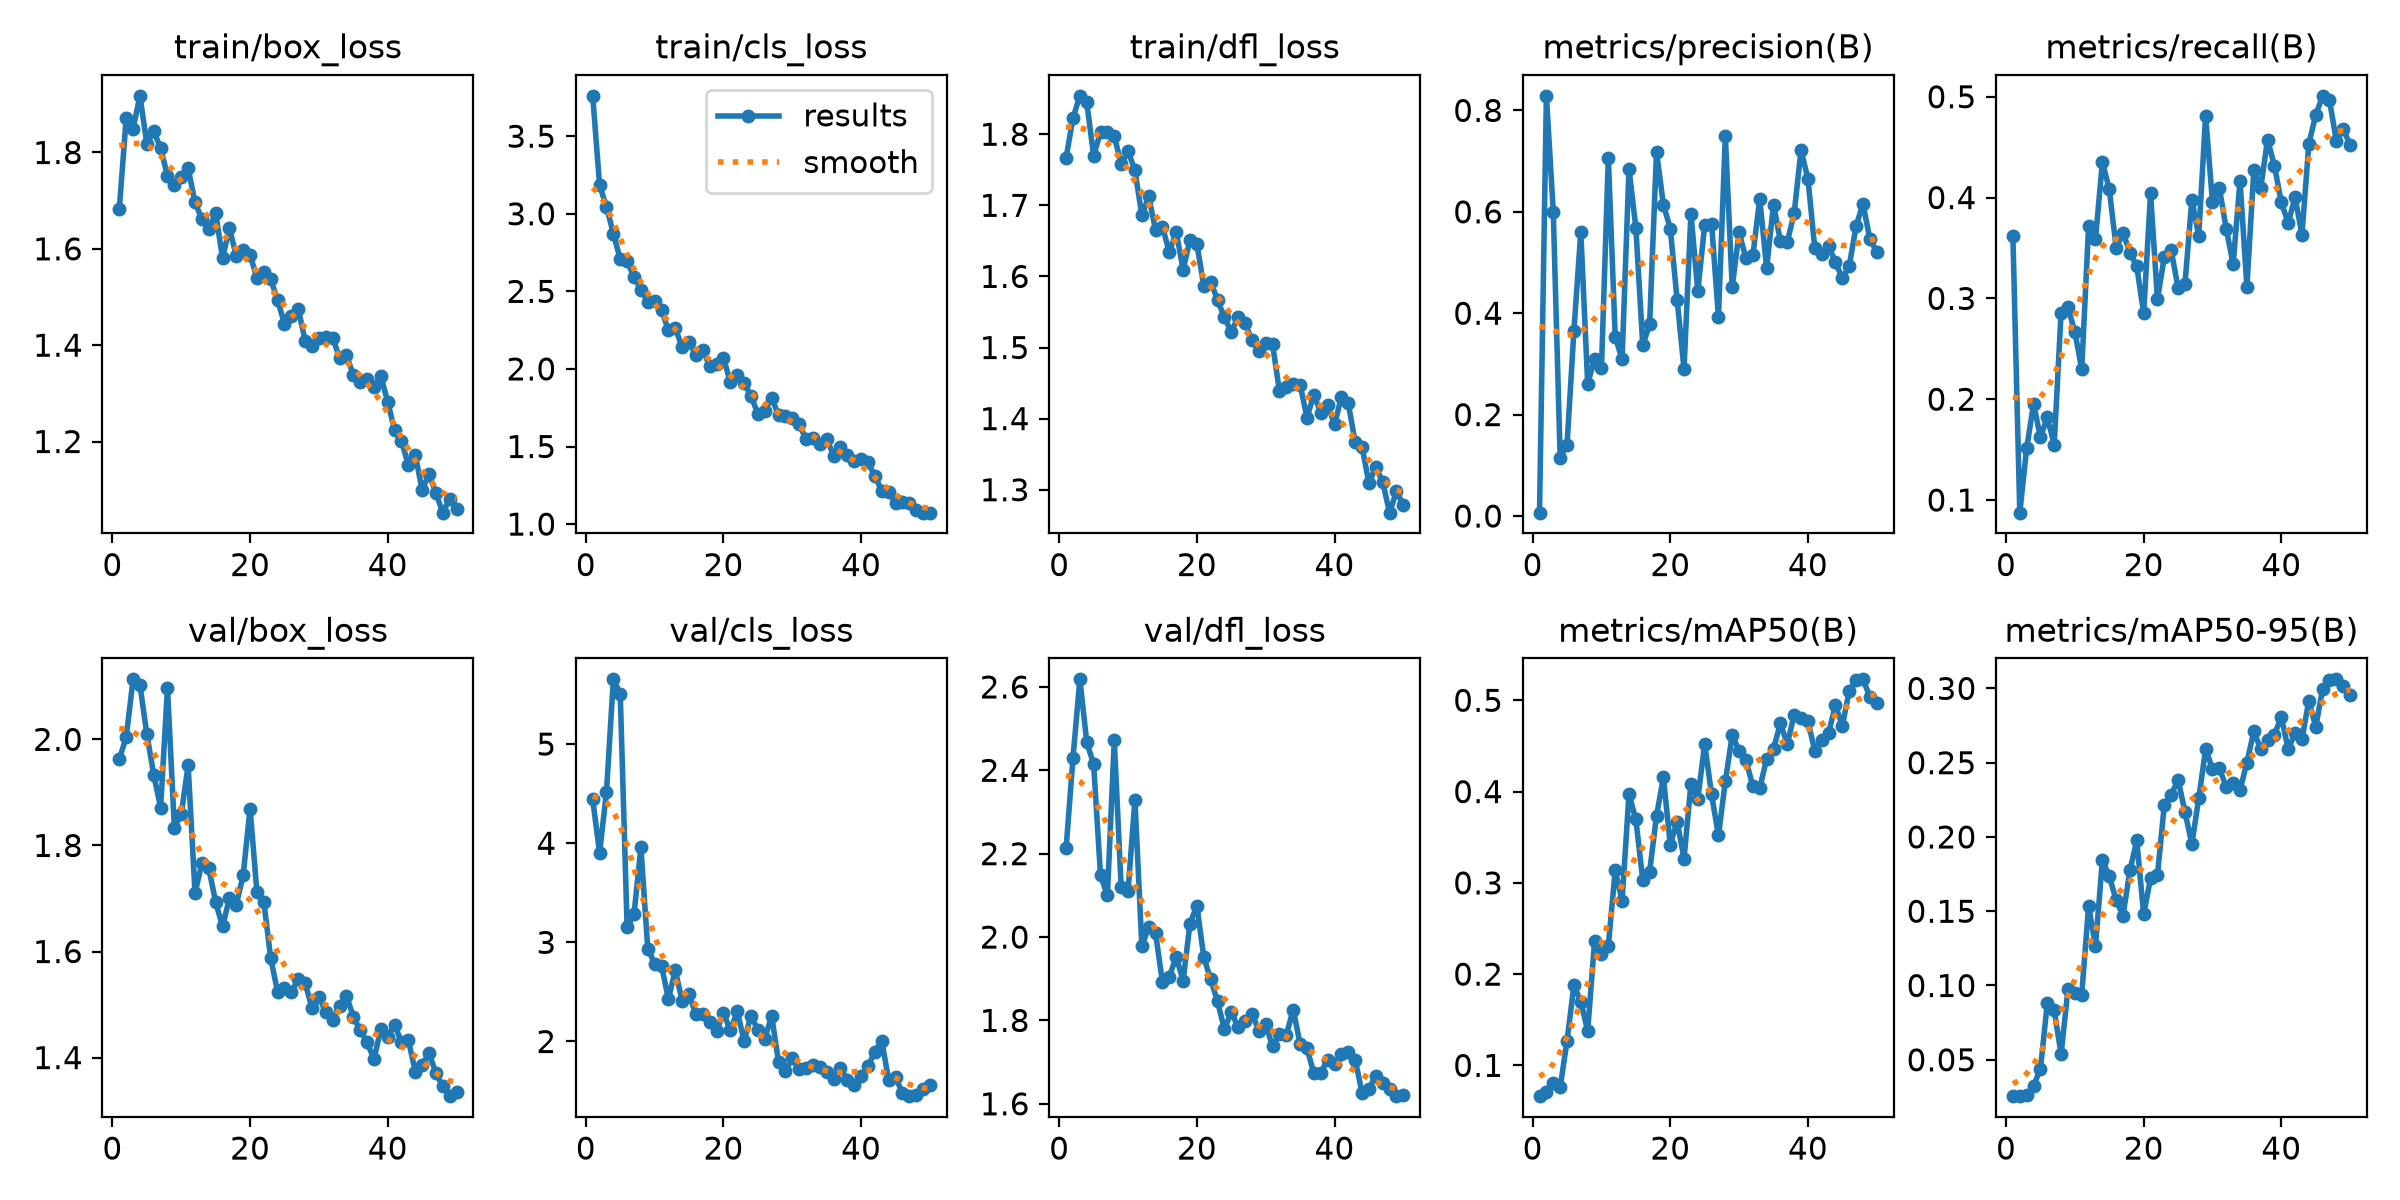

The data file committed next to this chart (first rows):
epoch, time, train/box_loss, train/cls_loss, train/dfl_loss, metrics/precision(B), metrics/recall(B), metrics/mAP50(B), metrics/mAP50-95(B), val/box_loss, val/cls_loss, val/dfl_loss, lr/pg0, lr/pg1, lr/pg2
1, 25.93, 1.683, 3.76, 1.767, 0.00662, 0.3618, 0.06631, 0.0255, 1.963, 4.441, 2.213, 0.0004085, 0.0004085, 0.0004085
2, 32.04, 1.871, 3.183, 1.823, 0.8288, 0.0875, 0.07051, 0.02556, 2.004, 3.902, 2.43, 0.0008088, 0.0008088, 0.0008088
3, 37.98, 1.849, 3.046, 1.854, 0.6, 0.1513, 0.08024, 0.02607, 2.113, 4.517, 2.618, 0.001193, 0.001193, 0.001193
4, 43.9, 1.918, 2.873, 1.845, 0.1154, 0.1955, 0.0758, 0.03256, 2.103, 5.653, 2.468, 0.001176, 0.001176, 0.001176
5, 49.87, 1.818, 2.707, 1.77, 0.1404, 0.1623, 0.1269, 0.0439, 2.01, 5.509, 2.415, 0.001151, 0.001151, 0.001151
6, 58.16, 1.844, 2.693, 1.803, 0.3656, 0.182, 0.1877, 0.08808, 1.934, 3.152, 2.148, 0.001126, 0.001126, 0.001126
7, 66.17, 1.81, 2.593, 1.803, 0.5606, 0.155, 0.17, 0.08342, 1.871, 3.282, 2.1, 0.001102, 0.001102, 0.001102
8, 73.78, 1.751, 2.511, 1.797, 0.2608, 0.2859, 0.1376, 0.05367, 2.097, 3.958, 2.472, 0.001077, 0.001077, 0.001077
9, 81.37, 1.732, 2.434, 1.758, 0.3095, 0.2913, 0.2363, 0.09751, 1.834, 2.936, 2.119, 0.001052, 0.001052, 0.001052
10, 89.49, 1.75, 2.436, 1.776, 0.2912, 0.2666, 0.222, 0.09487, 1.859, 2.786, 2.11, 0.001027, 0.001027, 0.001027
11, 96.87, 1.767, 2.38, 1.749, 0.7071, 0.2299, 0.2312, 0.09386, 1.951, 2.764, 2.33, 0.001002, 0.001002, 0.001002
12, 104.1, 1.696, 2.248, 1.686, 0.3537, 0.3719, 0.3136, 0.1537, 1.71, 2.428, 1.979, 0.0009778, 0.0009778, 0.0009778
13, 111.5, 1.662, 2.263, 1.712, 0.3092, 0.3591, 0.2803, 0.1265, 1.766, 2.719, 2.023, 0.000953, 0.000953, 0.000953
14, 118.5, 1.641, 2.138, 1.665, 0.6852, 0.4351, 0.3973, 0.1844, 1.757, 2.407, 2.009, 0.0009283, 0.0009283, 0.0009283
15, 126.1, 1.674, 2.172, 1.67, 0.5682, 0.4084, 0.3694, 0.1737, 1.693, 2.475, 1.892, 0.0009035, 0.0009035, 0.0009035
16, 133.9, 1.581, 2.089, 1.634, 0.3373, 0.3501, 0.3031, 0.1574, 1.647, 2.272, 1.905, 0.0008787, 0.0008787, 0.0008787
17, 140.9, 1.643, 2.123, 1.663, 0.3779, 0.3649, 0.3121, 0.147, 1.7, 2.273, 1.952, 0.000854, 0.000854, 0.000854
18, 148.8, 1.585, 2.018, 1.609, 0.7182, 0.3455, 0.3735, 0.1774, 1.688, 2.194, 1.896, 0.0008293, 0.0008293, 0.0008293
19, 156.7, 1.599, 2.03, 1.651, 0.6143, 0.3317, 0.4155, 0.1976, 1.744, 2.107, 2.032, 0.0008045, 0.0008045, 0.0008045
20, 163.8, 1.588, 2.073, 1.646, 0.5667, 0.2852, 0.3418, 0.1479, 1.87, 2.287, 2.076, 0.0007797, 0.0007797, 0.0007797
21, 171.4, 1.539, 1.913, 1.587, 0.4264, 0.4042, 0.3671, 0.1723, 1.712, 2.112, 1.952, 0.000755, 0.000755, 0.000755
22, 178.6, 1.551, 1.961, 1.593, 0.2895, 0.299, 0.3266, 0.1743, 1.694, 2.303, 1.898, 0.0007302, 0.0007302, 0.0007302
23, 185.9, 1.537, 1.909, 1.567, 0.5964, 0.3413, 0.4087, 0.2216, 1.587, 2.006, 1.846, 0.0007055, 0.0007055, 0.0007055
24, 193, 1.493, 1.825, 1.542, 0.4439, 0.3476, 0.3921, 0.2285, 1.524, 2.262, 1.779, 0.0006808, 0.0006808, 0.0006808
25, 201.1, 1.444, 1.711, 1.522, 0.5735, 0.3103, 0.4522, 0.2384, 1.531, 2.115, 1.82, 0.000656, 0.000656, 0.000656
26, 209.1, 1.461, 1.732, 1.543, 0.5767, 0.3142, 0.3968, 0.2169, 1.524, 2.024, 1.783, 0.0006312, 0.0006312, 0.0006312
27, 216.6, 1.475, 1.815, 1.535, 0.3926, 0.398, 0.3519, 0.1951, 1.547, 2.261, 1.799, 0.0006065, 0.0006065, 0.0006065
28, 224.3, 1.41, 1.701, 1.51, 0.7493, 0.3622, 0.4111, 0.226, 1.541, 1.793, 1.816, 0.0005818, 0.0005818, 0.0005818
29, 231.7, 1.398, 1.7, 1.495, 0.4512, 0.4812, 0.462, 0.2589, 1.494, 1.703, 1.776, 0.000557, 0.000557, 0.000557
30, 238.7, 1.415, 1.682, 1.507, 0.5593, 0.3952, 0.4447, 0.246, 1.514, 1.835, 1.79, 0.0005322, 0.0005322, 0.0005322
31, 245.8, 1.416, 1.643, 1.504, 0.5084, 0.4093, 0.4345, 0.2462, 1.486, 1.728, 1.737, 0.0005075, 0.0005075, 0.0005075
32, 252.3, 1.415, 1.546, 1.438, 0.5143, 0.3689, 0.4057, 0.2336, 1.472, 1.733, 1.769, 0.0004827, 0.0004827, 0.0004827
33, 260.3, 1.374, 1.558, 1.444, 0.6256, 0.3339, 0.4037, 0.2363, 1.497, 1.767, 1.766, 0.000458, 0.000458, 0.000458
34, 267.9, 1.379, 1.515, 1.449, 0.4889, 0.4167, 0.4358, 0.2316, 1.517, 1.747, 1.826, 0.0004332, 0.0004332, 0.0004332
35, 275.3, 1.339, 1.55, 1.448, 0.614, 0.3115, 0.4471, 0.2501, 1.477, 1.688, 1.743, 0.0004085, 0.0004085, 0.0004085
36, 282.8, 1.324, 1.442, 1.401, 0.5426, 0.4269, 0.4746, 0.271, 1.451, 1.619, 1.733, 0.0003837, 0.0003837, 0.0003837
37, 290.1, 1.329, 1.499, 1.434, 0.5403, 0.4093, 0.4522, 0.2594, 1.429, 1.731, 1.673, 0.000359, 0.000359, 0.000359
38, 298.3, 1.313, 1.447, 1.408, 0.5971, 0.4575, 0.4838, 0.2656, 1.397, 1.615, 1.675, 0.0003343, 0.0003343, 0.0003343
39, 305.6, 1.336, 1.407, 1.42, 0.7214, 0.4315, 0.4802, 0.2689, 1.454, 1.558, 1.705, 0.0003095, 0.0003095, 0.0003095
40, 312.7, 1.282, 1.421, 1.392, 0.6654, 0.3952, 0.4772, 0.2809, 1.439, 1.649, 1.695, 0.0002848, 0.0002848, 0.0002848
41, 339.5, 1.223, 1.399, 1.43, 0.5282, 0.3748, 0.4447, 0.2591, 1.462, 1.753, 1.719, 0.00026, 0.00026, 0.00026
42, 346.9, 1.201, 1.309, 1.422, 0.5163, 0.4004, 0.4562, 0.2698, 1.429, 1.894, 1.725, 0.0002352, 0.0002352, 0.0002352
43, 353.9, 1.151, 1.215, 1.366, 0.5333, 0.3631, 0.464, 0.2662, 1.433, 2.008, 1.706, 0.0002105, 0.0002105, 0.0002105
44, 361.3, 1.173, 1.207, 1.361, 0.5005, 0.4535, 0.4948, 0.2917, 1.374, 1.611, 1.626, 0.0001857, 0.0001857, 0.0001857
45, 368.6, 1.099, 1.134, 1.309, 0.4688, 0.4817, 0.4718, 0.2741, 1.387, 1.645, 1.637, 0.000161, 0.000161, 0.000161
46, 376.8, 1.132, 1.144, 1.333, 0.493, 0.5009, 0.5103, 0.2996, 1.408, 1.479, 1.667, 0.0001363, 0.0001363, 0.0001363
47, 383.8, 1.093, 1.135, 1.311, 0.5718, 0.4965, 0.5223, 0.3056, 1.371, 1.449, 1.65, 0.0001115, 0.0001115, 0.0001115
48, 390.6, 1.052, 1.088, 1.268, 0.6159, 0.4561, 0.523, 0.3061, 1.346, 1.465, 1.635, 8.675e-05, 8.675e-05, 8.675e-05
49, 397.4, 1.081, 1.074, 1.298, 0.546, 0.4681, 0.5042, 0.3018, 1.327, 1.516, 1.618, 6.2e-05, 6.2e-05, 6.2e-05
50, 404.6, 1.06, 1.074, 1.279, 0.5216, 0.4519, 0.4974, 0.2958, 1.336, 1.566, 1.622, 3.725e-05, 3.725e-05, 3.725e-05
